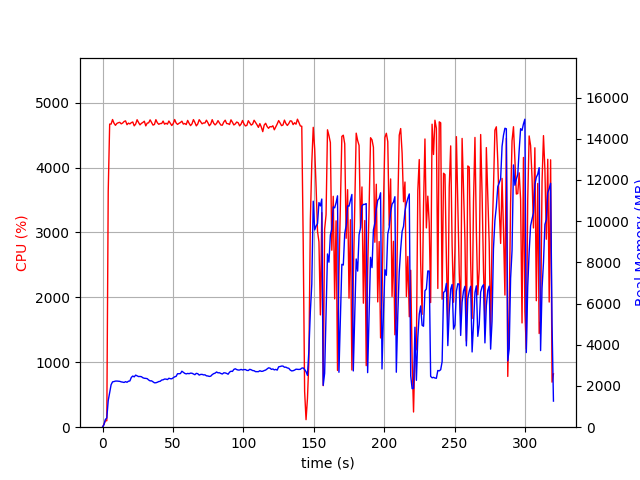

Values plotted in this chart, from the file beside it:
elapsed_time, nproc, cpu, mem_real, mem_virtual
4.2438507080078125e-05, 1, 0.0, 6.055, 3055
1.007, 1, 46.7, 122.2, 769.6
2.015, 1, 99.2, 376.2, 1970
3.023, 1, 99.2, 446.4, 1986
4.031, 1, 3632, 1292, 6180
5.056, 1, 4669, 1692, 6652
6.082, 1, 4669, 2064, 6998
7.109, 1, 4739, 2201, 7188
8.135, 1, 4682, 2216, 7290
9.156, 1, 4650, 2238, 7340
10.18, 1, 4679, 2240, 7380
11.21, 1, 4690, 2234, 7433
12.24, 1, 4696, 2225, 7485
13.26, 1, 4672, 2200, 7516
14.28, 1, 4685, 2189, 7547
15.31, 1, 4708, 2172, 7562
16.34, 1, 4718, 2212, 7590
17.36, 1, 4660, 2179, 7616
18.39, 1, 4684, 2233, 7712
19.41, 1, 4672, 2244, 7752
20.44, 1, 4691, 2417, 7882
21.47, 1, 4701, 2483, 8038
22.49, 1, 4642, 2443, 8070
23.52, 1, 4669, 2528, 8104
24.54, 1, 4736, 2490, 8130
25.57, 1, 4693, 2459, 8207
26.59, 1, 4657, 2463, 8239
27.62, 1, 4680, 2452, 8329
28.64, 1, 4694, 2399, 8381
29.67, 1, 4713, 2376, 8429
30.7, 1, 4641, 2369, 8455
31.72, 1, 4684, 2356, 8491
32.75, 1, 4688, 2292, 8501
33.78, 1, 4734, 2249, 8501
34.81, 1, 4695, 2251, 8519
35.83, 1, 4653, 2202, 8519
36.85, 1, 4663, 2155, 8561
37.88, 1, 4737, 2157, 8561
38.91, 1, 4690, 2182, 8609
39.93, 1, 4666, 2216, 8643
40.96, 1, 4677, 2228, 8665
41.98, 1, 4677, 2288, 8709
43.01, 1, 4715, 2301, 8743
44.03, 1, 4667, 2337, 8787
45.06, 1, 4682, 2336, 8795
46.09, 1, 4668, 2311, 8795
47.11, 1, 4716, 2377, 8867
48.14, 1, 4682, 2354, 8867
49.16, 1, 4647, 2350, 8879
50.19, 1, 4676, 2399, 8913
51.21, 1, 4739, 2446, 8953
52.24, 1, 4686, 2467, 8987
53.26, 1, 4664, 2597, 9155
54.29, 1, 4681, 2595, 9189
55.32, 1, 4694, 2604, 9229
56.35, 1, 4714, 2718, 9265
57.37, 1, 4669, 2662, 9275
58.39, 1, 4678, 2612, 9291
59.42, 1, 4661, 2588, 9291
60.45, 1, 4725, 2610, 9305
... 255 more rows
